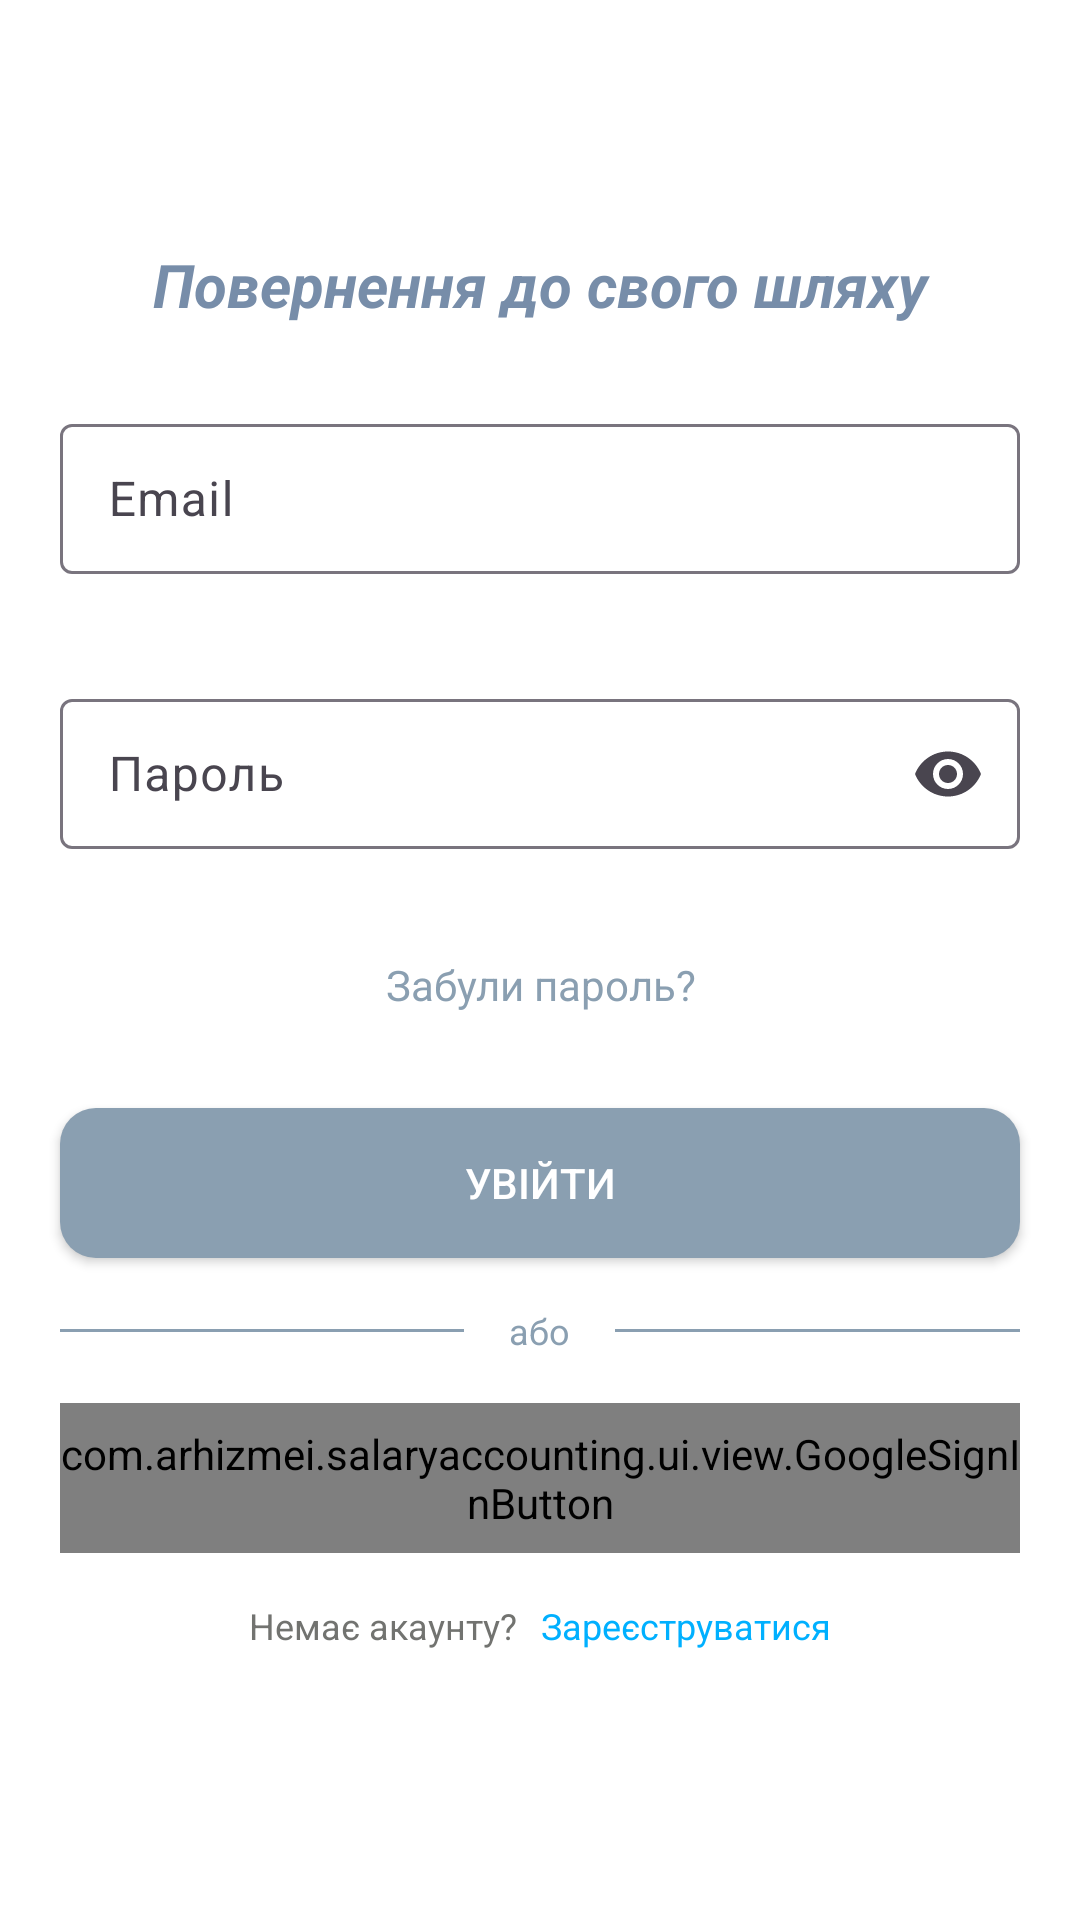

Layout XML and referenced resources for this Android screen:
<!-- AndroidManifest.xml: application theme Theme.SalaryAccounting -->
<!-- res/layout/fragment_sign_up.xml -->
<?xml version="1.0" encoding="utf-8"?>
<androidx.constraintlayout.widget.ConstraintLayout xmlns:android="http://schemas.android.com/apk/res/android"
    xmlns:tools="http://schemas.android.com/tools"
    xmlns:app="http://schemas.android.com/apk/res-auto"
    android:layout_width="match_parent"
    android:layout_height="match_parent"
    android:background="@color/white"
    tools:context=".ui.signup.SignUpFragment"
    android:id="@+id/signInFragment">

    <ImageView
        android:id="@+id/imageView"
        android:layout_width="102dp"
        android:layout_height="46dp"
        android:layout_marginTop="8dp"
        app:layout_constraintEnd_toEndOf="parent"
        app:layout_constraintStart_toStartOf="parent"
        app:layout_constraintTop_toTopOf="parent"
        app:srcCompat="@drawable/ic_sign" />

    <com.google.android.material.textview.MaterialTextView
        android:id="@+id/startText"
        android:layout_width="0dp"
        android:layout_height="@dimen/layout_height"
        android:layout_marginTop="@dimen/marginTop"
        android:gravity="center"
        android:text="@string/returnTextView"
        android:textColor="@color/textColor"
        android:textSize="@dimen/textSize"
        android:textStyle="bold|italic"
        app:layout_constraintEnd_toEndOf="@+id/emailEditLayout"
        app:layout_constraintStart_toStartOf="@+id/emailEditLayout"
        app:layout_constraintTop_toBottomOf="@+id/imageView" />

        <com.google.android.material.textfield.TextInputLayout
            android:id="@+id/emailEditLayout"
            style="@style/Widget.Material3.TextInputLayout.OutlinedBox"
            android:layout_width="match_parent"
            android:layout_height="wrap_content"
            android:layout_marginStart="@dimen/margin_medium"
            android:layout_marginTop="@dimen/marginTop"
            android:layout_marginEnd="@dimen/margin_medium"
            android:hint="@string/email"
            app:errorEnabled="true"
            app:layout_constraintEnd_toEndOf="parent"
            app:layout_constraintStart_toStartOf="parent"
            app:layout_constraintTop_toBottomOf="@+id/startText">

            <com.google.android.material.textfield.TextInputEditText
                android:id="@+id/emailEdit"
                android:layout_width="match_parent"
                android:layout_height="@dimen/layout_height"
                android:inputType="textEmailAddress"
                android:textColor="@color/darkBeige" />

        </com.google.android.material.textfield.TextInputLayout>

        <com.google.android.material.textfield.TextInputLayout
            android:id="@+id/passwordLayout"
            style="@style/Widget.Material3.TextInputLayout.OutlinedBox"
            android:layout_width="0dp"
            android:layout_height="wrap_content"
            android:layout_marginTop="@dimen/marginTop"
            android:hint="@string/password"
            app:errorEnabled="true"
            app:endIconMode="password_toggle"
            app:layout_constraintEnd_toEndOf="@+id/emailEditLayout"
            app:layout_constraintStart_toStartOf="@+id/emailEditLayout"
            app:layout_constraintTop_toBottomOf="@+id/emailEditLayout">

            <com.google.android.material.textfield.TextInputEditText
                android:id="@+id/passwordEdit"
                android:layout_width="match_parent"
                android:layout_height="@dimen/layout_height"
                android:inputType="textPassword"
                android:textColor="@color/darkBeige" />

        </com.google.android.material.textfield.TextInputLayout>

            <com.google.android.material.textview.MaterialTextView
                android:id="@+id/forgetPasswordTextView"
                android:layout_width="0dp"
                android:layout_height="@dimen/layout_height"
                android:textColor="@color/darkBeige"
                android:text="@string/forgetPasswordTextView"
                android:gravity="center"
                app:layout_constraintEnd_toEndOf="@+id/passwordLayout"
                app:layout_constraintStart_toStartOf="@+id/passwordLayout"
                app:layout_constraintTop_toBottomOf="@+id/passwordLayout"/>

    <androidx.appcompat.widget.AppCompatButton
        android:id="@+id/enterButton"
        android:layout_width="0dp"
        android:layout_height="@dimen/layout_height"
        android:layout_marginTop="@dimen/marginTop"
        android:background="@drawable/enter_button"
        android:text="@string/signInTextView"
        android:textColor="@color/white"
        app:cornerRadius="@dimen/cornerRadius"
        app:layout_constraintEnd_toEndOf="@+id/forgetPasswordTextView"
        app:layout_constraintStart_toStartOf="@+id/forgetPasswordTextView"
        app:layout_constraintTop_toBottomOf="@+id/forgetPasswordTextView" />

        <LinearLayout
            android:id="@+id/lineLinear"
            android:layout_width="0dp"
            android:layout_height="wrap_content"
            android:layout_marginTop="@dimen/marginTop"
            android:gravity="center_vertical"
            android:orientation="horizontal"
            app:layout_constraintEnd_toEndOf="@+id/enterButton"
            app:layout_constraintStart_toStartOf="@+id/enterButton"
            app:layout_constraintTop_toBottomOf="@+id/enterButton">

            <View
                android:layout_width="0dp"
                android:layout_height="1dp"
                android:layout_weight="1"
                android:background="@color/darkBeige" />

            <TextView
                android:layout_width="wrap_content"
                android:layout_height="wrap_content"
                android:paddingStart="@dimen/padding_medium"
                android:paddingEnd="@dimen/padding_medium"
                android:text="@string/or"
                android:textColor="@color/darkBeige"
                android:textSize="@dimen/textSizeSmall" />

            <View
                android:layout_width="0dp"
                android:layout_height="1dp"
                android:layout_weight="1"
                android:background="@color/darkBeige" />
        </LinearLayout>

        <com.arhizmei.salaryaccounting.ui.view.GoogleSignInButton
            android:id="@+id/btnGoogle"
            android:layout_width="0dp"
            android:layout_height="@dimen/layout_height"
            android:layout_marginTop="@dimen/marginTop"
            app:googleText="Sign in with Google"
            app:googleCornerRadius="14dp"
            app:googleIconSize="18dp"
            app:layout_constraintEnd_toEndOf="@+id/enterButton"
            app:layout_constraintStart_toStartOf="@+id/enterButton"
            app:layout_constraintTop_toBottomOf="@+id/lineLinear" />

        <LinearLayout
            android:id="@+id/bottomLinear"
            android:layout_width="match_parent"
            android:layout_height="wrap_content"
            android:layout_marginTop="@dimen/marginTop"
            android:gravity="center"
            android:orientation="horizontal"
            app:layout_constraintEnd_toEndOf="parent"
            app:layout_constraintStart_toStartOf="parent"
            app:layout_constraintTop_toBottomOf="@+id/btnGoogle">

            <TextView
                android:id="@+id/readyRegTextView"
                android:layout_width="wrap_content"
                android:layout_height="wrap_content"
                android:text="@string/noAccountTextView"
                android:textColor="@color/grey"
                android:textSize="@dimen/textSizeSmall" />

            <TextView
                android:id="@+id/enterTextView"
                android:layout_width="wrap_content"
                android:layout_height="wrap_content"
                android:text="@string/logInTextView"
                android:textColor="@color/blue"
                android:textSize="@dimen/textSizeSmall"
                android:paddingStart="@dimen/space"
                />

        </LinearLayout>

    </androidx.constraintlayout.widget.ConstraintLayout>
<!-- resources referenced by this layout -->
<resources>
  <color name="blue">#00B0FF</color>
  <color name="darkBeige">#8A9FB1</color>
  <color name="grey">#727370</color>
  <color name="textColor">#778DA9</color>
  <color name="white">#FFFFFFFF</color>
  <dimen name="cornerRadius">2dp</dimen>
  <dimen name="layout_height">50dp</dimen>
  <dimen name="marginTop">16dp</dimen>
  <dimen name="margin_medium">20dp</dimen>
  <dimen name="padding_medium">15dp</dimen>
  <dimen name="space">8dp</dimen>
  <dimen name="textSize">20sp</dimen>
  <dimen name="textSizeSmall">12sp</dimen>
  <!-- drawable enter_button (drawable) -->
  <?xml version="1.0" encoding="utf-8"?>
  <shape xmlns:android="http://schemas.android.com/apk/res/android"
      android:shape="rectangle">
      <solid android:color="@color/darkBeige" />
      <corners android:radius="12dp" />
  </shape>
  <string name="email">Email</string>
  <string name="forgetPasswordTextView">Забули пароль?</string>
  <string name="logInTextView">Зареєструватися</string>
  <string name="noAccountTextView">Немає акаунту?</string>
  <string name="or">або</string>
  <string name="password">Пароль</string>
  <string name="returnTextView">Повернення до свого шляху</string>
  <string name="signInTextView">Увійти</string>
  <style name="Theme.SalaryAccounting" parent="Base.Theme.SalaryAccounting" />
  <style name="Base.Theme.SalaryAccounting" parent="Theme.Material3.DayNight.NoActionBar">
          
          
      </style>
</resources>
